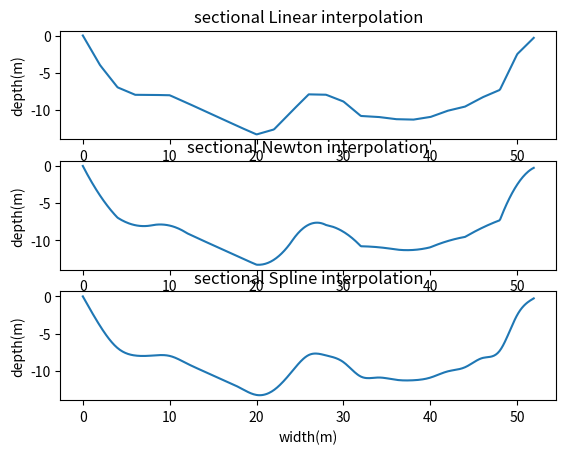

Write the Python code that produced this figure.
# -*- coding: utf-8 -*-
import numpy as np
import matplotlib.pyplot as plt
######################################################################
def gauss_solve(arr_A,arr_B,arrx,n):#高斯消元法，用于求解矩阵M
    for k in range(n-1):
        if arr_A[k][k]==0:
            print('主元为0，消元失败')
            return -1
        for i in range(k+1,n):
            temp=arr_A[i][k] / arr_A[k][k]
            for j in range(k,n):
                arr_A[i][j] = arr_A[i][j] - temp * arr_A[k][j]
            arr_B[i] = arr_B[i] - temp * arr_B[k]

    arrx[n - 1] = arr_B[n - 1] / arr_A[n - 1][n - 1]
    for k in range(n-1,-1,-1):
        temp = arr_B[k]
        for j in range(k+1,n):
            temp = temp - arr_A[k][j] * arrx[j]
        arrx[k] = temp / arr_A[k][k]
###################################
def linear(x_0,y_0,x):#分段一次插值
    y=np.zeros(len(x))
    for j in range(len(x)):
        k=0
        for i in range(1,len(x_0)):#查找x值所属的区间段
            if x[j]<=x_0[i]:
                k=i
                break
        if k>0:
             y[j]=-((y_0[k] + (y_0[k] - y_0[k - 1]) * (x[j] - x_0[k]) / (x_0[k] - x_0[k - 1])))
        else:
            print("数据超出范围")
            return -1
    return y
###################################
def Newton(x_0,y_0,x):#分段二次牛顿插值
    y=np.zeros(len(x))
    for n in range(len(x)):
        k=0
        for i in range(1,len(x_0),2):#查找x值所属的区间段
            if x_0[i-1]<=x[n] and x[n]<x_0[i+1]:
                k=i
                break
    
        if k>0:
            x0=x_0[k-1:k+2]
            y0=y_0[k-1:k+2]
    
            for j in range(1,3):
                for i in range(2,j-1,-1):
                    y0[i] = ((y0[i] - y0[i-1]) / (x0[i] - x0[i-j]))

            y[n]=y0[2]
            for i in range(1,-1,-1):
                y[n] = y[n] * (x[n] - x0[i]) + y0[i]
            y[n]=-y[n]
        else:
            print("数据超出范围")
            return -1
    return y
###################################
def spline(x_0,y_0,x):#分段三次样条插值
    mat_D=np.zeros(len(x_0))
    for i in range(1,len(x_0)-1):
        x0_temp=x_0[i-1:i+2]
        y0_temp=y_0[i-1:i+2]
        for j in range(1,3):
            for q in range(2,j-1,-1):
                y0_temp[q] = (y0_temp[q]-y0_temp[q-1]) / (x0_temp[q]-x0_temp[q-j])
        mat_D[i]=6*y0_temp[2]
    mat_D[0]=0
    mat_D[-1]=0
    
    mat_h=np.zeros(len(x_0))
    for i in range(1,len(x_0)):
        mat_h[i]=x_0[i]-x_0[i-1]
    
    mat_A=np.identity(len(x_0))
    mat_p1=np.zeros(len(x_0))
    mat_p2=np.zeros(len(x_0))
    
    for i in range(1,len(x_0)-1):
        mat_p1[i] = mat_h[i + 1] / (mat_h[i] + mat_h[i + 1]) #λi
        mat_p2[i] = 1 - mat_p1[i] #μi
    
    for i in range(len(x_0)):
        mat_A[i][i] = 2
        if i-1>=0:
            mat_A[i][i - 1] = mat_p2[i]
        if i+1<len(x_0):
            mat_A[i][i + 1] = mat_p1[i]
    mat_M=np.zeros(len(x_0))
    gauss_solve(mat_A, mat_D, mat_M, len(x_0))

   
    y=np.zeros(len(x))
    for i in range(len(x)):
        k=0
        for j in range(1,len(x_0)):
            k=j
            if x[i]<=x_0[j]:
                break
        if k>0:
            a1 = (x_0[k] - x[i])
            a2 = (x[i] - x_0[k - 1])
            h = mat_h[k]
            y[i] =-( mat_M[k - 1] * a1 * a1 * a1 / 6
			+ mat_M[k] * a2 * a2 * a2 / 6
			+ (y_0[k - 1] - mat_M[k - 1] * h * h / 6) * a1
			+ (y_0[k] - mat_M[k] * h * h / 6) * a2 ) / h
    return y
######################################################################
#河床的初始数据
x0 = list(range(0,54,2))
y0 = [0,4.01,6.96,7.96,7.97,8.02,9.05,10.13,11.18,12.26,13.28,12.61,10.22,7.9,7.95,8.86,10.8,10.93,11.23,11.3,10.94,10.1,9.54,8.3,7.3,2.5,0.2]

x=np.linspace(0,51.9,500)
y1=linear(x0,y0,x)
y2=Newton(x0,y0,x)
y3=spline(x0,y0,x)

plt.subplot(311)
plt.plot(x,y1)
plt.title('sectional Linear interpolation')
plt.ylabel('depth(m)')

plt.subplot(312)
plt.plot(x,y2)
plt.title('sectional Newton interpolation')
plt.ylabel('depth(m)')

plt.subplot(313)
plt.plot(x,y3)
plt.title('sectional Spline interpolation')
plt.xlabel('width(m)')
plt.ylabel('depth(m)')
plt.show()
